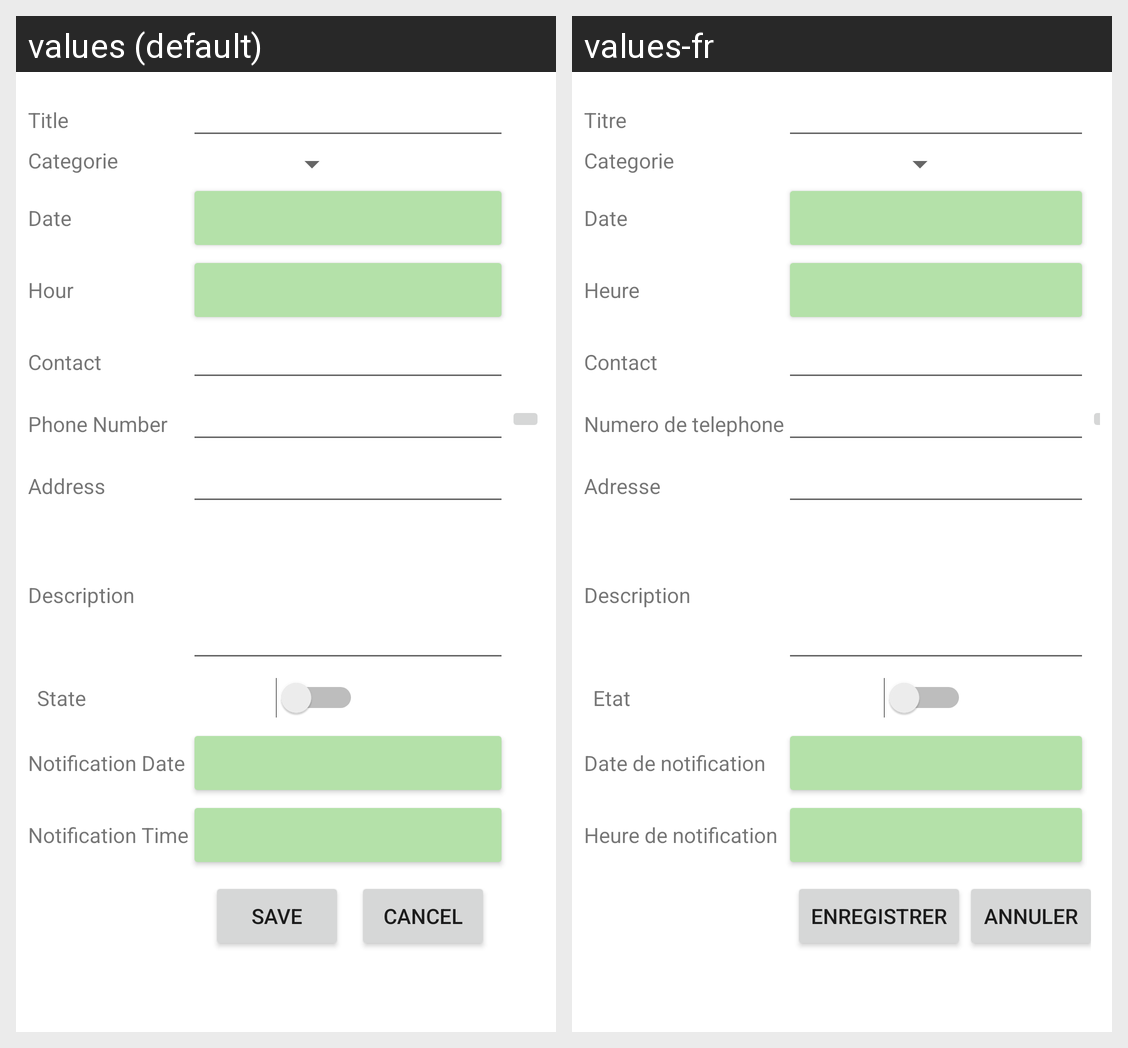

Here is an Android app screen in its default locale and in the app's own translations. Write out the translated-string differences for the strings that appear on this screen.
Android screen res/layout/rdv_manager_details.xml rendered under 2 locales, left to right: values (default), values-fr. Device: Nexus 5 (rendered at 1080×1920; each locale shown at half size, 540×960, under a caption strip naming it); theme Theme.AndroidDevelopmentprojectRDVManager.
Strings drawn on this screen, with the default value and each locale's value (text and hints the layout hard-codes, and strings that could not be matched under every locale, appear in the picture but are not listed):

tvTitre
  values: Title
  values-fr: Titre

tvSpiner
  values: Categorie
  values-fr: Categorie

tvDate
  values: Date
  values-fr: Date

tvTime
  values: Hour
  values-fr: Heure

tvContact
  values: Contact
  values-fr: Contact

tvPhoneNum
  values: Phone Number
  values-fr: Numero de telephone

tvAddress
  values: Address
  values-fr: Adresse

tvDescription
  values: Description
  values-fr: Description

tvState
  values: State
  values-fr: Etat

tvNotificationDate
  values: Notification Date
  values-fr: Date de notification

tvNotificationTime
  values: Notification Time
  values-fr: Heure de notification

save
  values: Save
  values-fr: Enregistrer

cancel
  values: Cancel
  values-fr: Annuler
